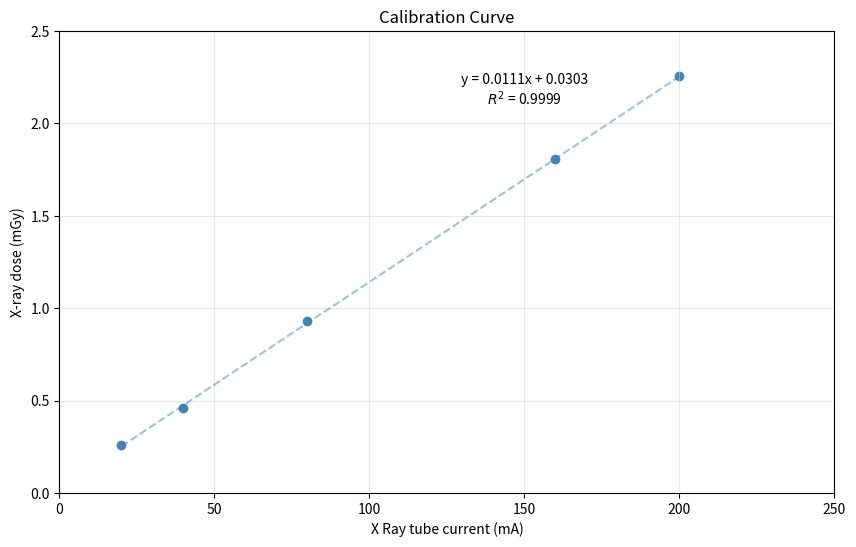

Recreate this plot in Python. (Note: this script raises an exception after producing the figure.)
import numpy as np
import matplotlib.pyplot as plt

# Data from the table
currents = np.array([20, 40, 80, 160, 200])
avg_dose = np.array([0.26, 0.46, 0.93, 1.805, 2.255])

# Create the plot
plt.figure(figsize=(10, 6))
plt.scatter(currents, avg_dose, color='steelblue', label='Experimental Data')

# Fit a line
m, c = np.polyfit(currents, avg_dose, 1)
plt.plot(currents, m*currents + c, color='steelblue', alpha=0.5, linestyle='--', label=f'y = {m:.4f}x + {c:.4f}')

# Formatting
plt.title('Calibration Curve')
plt.xlabel('X Ray tube current (mA)')
plt.ylabel('X-ray dose (mGy)')
plt.xlim(0, 250)
plt.ylim(0, 2.5)
plt.grid(True, linestyle='-', alpha=0.5, color='lightgray')

# Add R^2 value
correlation_matrix = np.corrcoef(currents, avg_dose)
correlation_xy = correlation_matrix[0,1]
r_squared = correlation_xy**2

plt.text(150, 2.1, f'y = {m:.4f}x + {c:.4f}\n$R^2$ = {r_squared:.4f}', fontsize=10, ha='center')

plt.savefig('/Users/souvik/Desktop/Lab-Reports/4th Sem/Calibration of A TLD Personnel Monitoring Badge and Dose Evaluation/Figures/calibration_curve.png', dpi=300, bbox_inches='tight')
print("Plot saved.")
